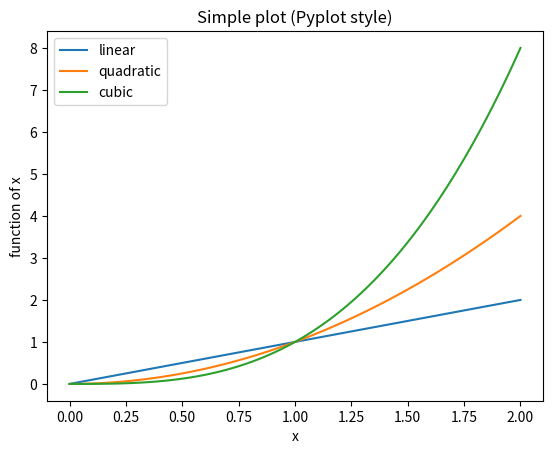

Source code (Python):
import numpy as np
import matplotlib.pyplot as plt

if __name__ == '__main__':
    x = np.linspace(0, 2, 100)

    plt.figure()
    plt.plot(x, x, label='linear')
    plt.plot(x, x**2, label='quadratic')
    plt.plot(x, x**3, label='cubic')
    plt.xlabel('x')
    plt.ylabel('function of x')
    plt.title('Simple plot (Pyplot style)')
    plt.legend()
    plt.show()
